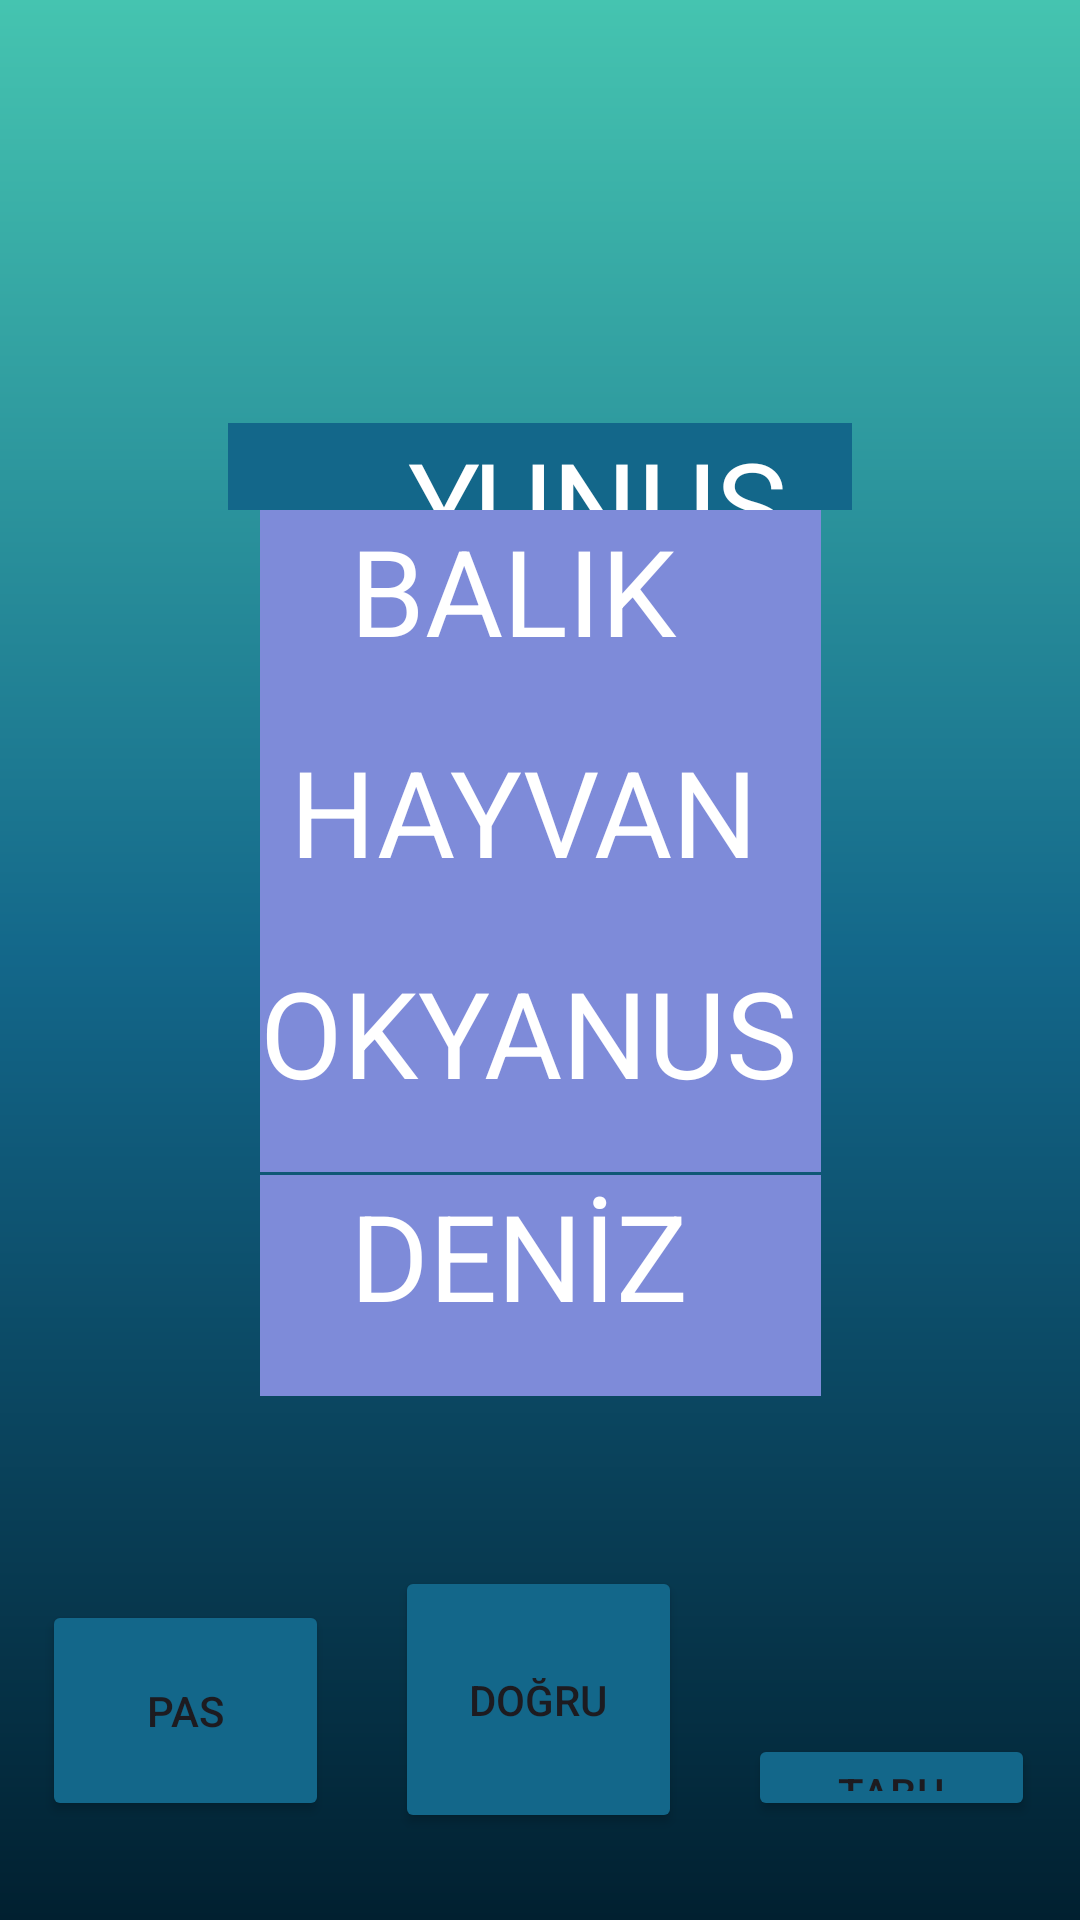

Write the Android layout XML for this screen, with the resource values it uses.
<!-- AndroidManifest.xml: application theme Theme.TABUU -->
<!-- res/layout/activity_kelime6.xml -->
<?xml version="1.0" encoding="utf-8"?>
<androidx.constraintlayout.widget.ConstraintLayout xmlns:android="http://schemas.android.com/apk/res/android"
    xmlns:app="http://schemas.android.com/apk/res-auto"
    xmlns:tools="http://schemas.android.com/tools"
    android:layout_width="match_parent"
    android:layout_height="match_parent"
    android:background="@drawable/constraintarkaplan"
    tools:context=".kelime6">

    <TextView
        android:id="@+id/kelime6"
        android:layout_width="0dp"
        android:layout_height="0dp"
        android:layout_marginStart="76dp"
        android:layout_marginTop="141dp"
        android:layout_marginEnd="76dp"
        android:layout_marginBottom="408dp"
        android:background="@color/orta"
        android:text="      YUNUS"
        android:textColor="@color/white"
        android:textSize="40sp"
        app:layout_constraintBottom_toTopOf="@+id/button61"
        app:layout_constraintEnd_toEndOf="parent"
        app:layout_constraintStart_toStartOf="parent"
        app:layout_constraintTop_toTopOf="parent" />

    <TextView
        android:id="@+id/kelime6ceza"
        android:layout_width="187dp"
        android:layout_height="0dp"

        android:background="@color/buton"
        android:text="   BALIK"
        android:textColor="@color/white"
        android:textSize="40sp"
        app:layout_constraintBottom_toTopOf="@+id/kelime6ceza5"
        app:layout_constraintEnd_toEndOf="parent"
        app:layout_constraintStart_toStartOf="parent"
        app:layout_constraintTop_toBottomOf="@+id/kelime6" />

    <TextView
        android:id="@+id/kelime6ceza3"
        android:layout_width="187dp"
        android:layout_height="0dp"

        android:layout_marginBottom="68dp"
        android:background="@color/buton"
        android:text="   DENİZ "
        android:textColor="@color/white"
        android:textSize="40sp"
        app:layout_constraintBottom_toTopOf="@+id/button63"
        app:layout_constraintEnd_toEndOf="parent"
        app:layout_constraintStart_toStartOf="parent"
        app:layout_constraintTop_toBottomOf="@+id/kelime6ceza4" />

    <TextView
        android:id="@+id/kelime6ceza4"
        android:layout_width="187dp"
        android:layout_height="0dp"

        android:layout_marginBottom="1dp"
        android:background="@color/buton"
        android:text="OKYANUS"
        android:textColor="@color/white"
        android:textSize="40sp"
        app:layout_constraintBottom_toTopOf="@+id/kelime6ceza3"
        app:layout_constraintEnd_toEndOf="parent"
        app:layout_constraintStart_toStartOf="parent"
        app:layout_constraintTop_toBottomOf="@+id/kelime6ceza5" />

    <TextView
        android:id="@+id/kelime6ceza5"
        android:layout_width="187dp"
        android:layout_height="0dp"

        android:background="@color/buton"
        android:text=" HAYVAN"
        android:textColor="@color/white"
        android:textSize="40sp"
        app:layout_constraintBottom_toTopOf="@+id/kelime6ceza4"
        app:layout_constraintEnd_toEndOf="parent"
        app:layout_constraintStart_toStartOf="parent"
        app:layout_constraintTop_toBottomOf="@+id/kelime6ceza" />

    <Button
        android:id="@+id/button61"
        android:layout_width="0dp"
        android:layout_height="0dp"
        android:layout_marginEnd="15dp"
        android:layout_marginBottom="33dp"
        android:backgroundTint="@color/orta"
        android:text="TABU"
        app:layout_constraintBottom_toBottomOf="parent"
        app:layout_constraintEnd_toEndOf="parent"
        app:layout_constraintStart_toEndOf="@+id/button62"
        app:layout_constraintTop_toBottomOf="@+id/kelime6" />

    <Button
        android:id="@+id/button62"
        android:layout_width="0dp"
        android:layout_height="89dp"
        android:layout_marginEnd="22dp"
        android:layout_marginBottom="29dp"
        android:backgroundTint="@color/orta"
        android:text="DOĞRU"
        app:layout_constraintBottom_toBottomOf="parent"
        app:layout_constraintEnd_toStartOf="@+id/button61"
        app:layout_constraintStart_toEndOf="@+id/button63" />

    <Button
        android:id="@+id/button63"
        android:layout_width="0dp"
        android:layout_height="0dp"

        android:layout_marginStart="14dp"
        android:layout_marginEnd="22dp"
        android:layout_marginBottom="33dp"
        android:backgroundTint="@color/orta"
        android:text="PAS"
        app:layout_constraintBottom_toBottomOf="parent"
        app:layout_constraintEnd_toStartOf="@+id/button62"
        app:layout_constraintStart_toStartOf="parent"
        app:layout_constraintTop_toBottomOf="@+id/kelime6ceza3" />

</androidx.constraintlayout.widget.ConstraintLayout>
<!-- resources referenced by this layout -->
<resources>
  <color name="buton">#7E8BD9</color>
  <color name="orta">#13678A</color>
  <color name="white">#FFFFFFFF</color>
  <!-- drawable constraintarkaplan (drawable) -->
  <?xml version="1.0" encoding="utf-8"?>
  <shape xmlns:android="http://schemas.android.com/apk/res/android">
  <gradient android:angle="90"
      android:startColor="@color/baş"
      android:centerColor="@color/orta"
      android:endColor="@color/son"
  
      />
  
  </shape>
  <style name="Theme.TABUU" parent="Base.Theme.TABUU" />
  <color name="son">#45C4B0</color>
  <style name="Base.Theme.TABUU" parent="Theme.Material3.DayNight.NoActionBar">
          
          
      </style>
</resources>
